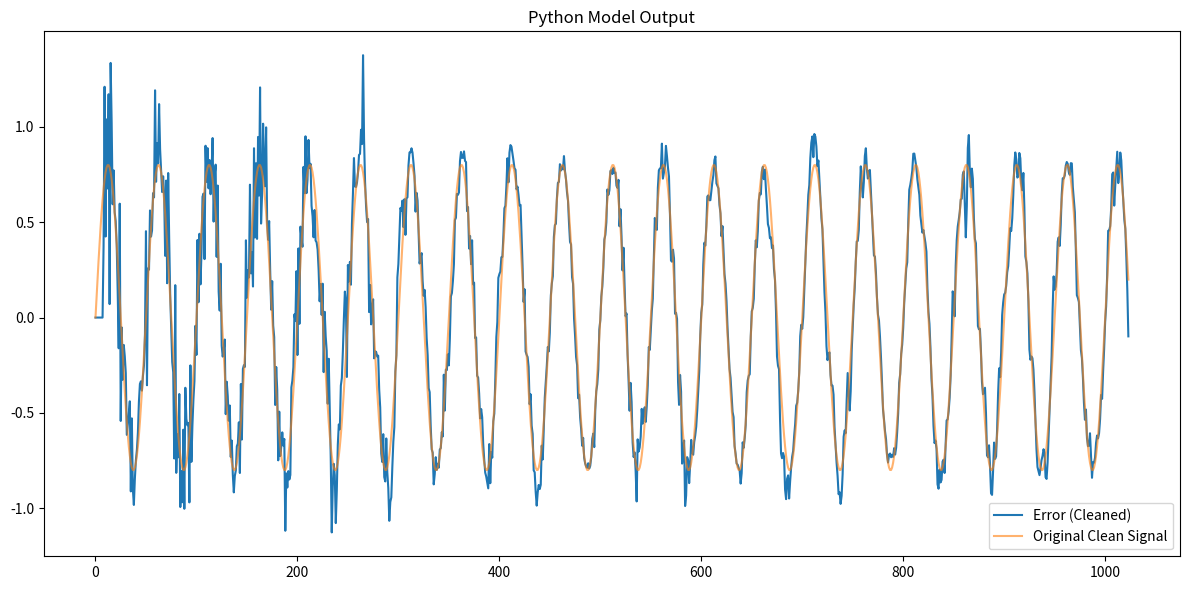

Reproduce this figure in Python.
import numpy as np
import matplotlib.pyplot as plt
from scipy import signal as sp_signal

# LMS Algorithm (Sign-Error)
def lms_filter_sign_error(x, d, N, mu):
    """
    Implement a Sign-Error LMS filter.
    w(n+1) = w(n) + mu * sign(e(n)) * x(n)
    """
    L = len(x)
    w = np.zeros(N)
    y = np.zeros(L)
    e = np.zeros(L)
    
    for n in range(N, L):
        # Get input vector
        x_vec = x[n : n - N : -1] 
        
        # Filtering (Inner Product)
        y[n] = np.dot(w, x_vec)
        
        # Error Calculation
        e[n] = d[n] - y[n]
        
        # Sign Error Update
        sign_e = np.sign(e[n])
        
        # Update weights
        w = w + mu * sign_e * x_vec

    return y, e, w

# Signal Generation
def create_noise_cancellation_signals(num_samples):
    t = np.arange(num_samples)
    
    # Clean Signal (S): The original input sine wave
    S = 0.8 * np.sin(2 * np.pi * 0.02 * t)
    
    # Reference Noise (NR): Wideband noise
    NR = np.random.normal(0, 0.4, num_samples)
    
    # Interference
    H_NP = [0.5, -0.3, 0.1, -0.05, 0.02, -0.01, 0.0, 0.0] 
    
    # Primary Noise (NP): Correlated noise
    NP = sp_signal.lfilter(H_NP, [1.0], NR)
    
    # Inputs to System
    x_input = NR            # Reference Noise Input (x)
    d_target = S + NP       # Primary Input (d = Signal + Noise)
    
    return x_input, d_target, S, NP

# Main Execution
if __name__ == "__main__":
    # Parameters
    N_TAPS = 8              
    MU = 0.02              
    NUM_SAMPLES = 1024      
    SCALE_FACTOR = 2**8 

    print(f"Generative LMS Model")
    x, d, S, NP = create_noise_cancellation_signals(NUM_SAMPLES)
    
    print("Running Sign-Error LMS")
    y, e, w_final = lms_filter_sign_error(x, d, N_TAPS, MU)
    
    # Verilog ROM Generation
    print("Generating rom_data.v")
    
    # Convert float to 16-bit fixed point integer
    def to_fixed(val):
        val_int = int(val * SCALE_FACTOR)
        # Saturation Logic
        if val_int > 32767: val_int = 32767
        if val_int < -32768: val_int = -32768
        return val_int & 0xFFFF # Mask to 16 bits

    with open("rom_data.v", "w") as f:
        f.write("module rom_data (\n")
        f.write("    input wire clk,\n")
        f.write("    input wire [9:0] addr,\n")
        f.write("    output reg [31:0] data\n")
        f.write(");\n\n")
        f.write("    always @(posedge clk) begin\n")
        f.write("        case(addr)\n")
        
        for i in range(NUM_SAMPLES):
            val_d = to_fixed(d[i])
            val_x = to_fixed(x[i])
            
            # Pack: D in upper 16 bits, X in lower 16 bits
            # This matches 32'hDDDDXXXX format
            packed = (val_d << 16) | val_x
            
            # Write the Verilog case line
            f.write(f"            10'd{i}: data <= 32'h{packed:08x};\n")
            
        f.write("            default: data <= 32'h00000000;\n")
        f.write("        endcase\n")
        f.write("    end\n")
        f.write("endmodule\n")

    print("'rom_data.v' created. Download it from the files tab.")
    
    # Plotting
    plt.figure(figsize=(12, 6))
    
    # Plot Cleaned Output
    plt.plot(e, label='Error (Cleaned)', linewidth=1.5)
    
    # Plot Original Signal
    plt.plot(S, label='Original Clean Signal', alpha=0.6, linewidth=1.5)
    
    plt.title("Python Model Output")
    plt.legend(loc='lower right')
    plt.tight_layout()
    plt.show()
